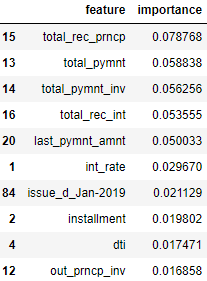

Data behind this chart, as committed beside it:
feature, importance
total_rec_prncp, 0.07877
total_pymnt, 0.05884
total_pymnt_inv, 0.05626
total_rec_int, 0.05356
last_pymnt_amnt, 0.05003
int_rate, 0.02967
issue_d_Jan-2019, 0.02113
installment, 0.0198
dti, 0.01747
out_prncp_inv, 0.01686
total_bal_ex_mort, 0.01641
mths_since_recent_inq, 0.01522
issue_d_Mar-2019, 0.01512
revol_bal, 0.01493
max_bal_bc, 0.0149
out_prncp, 0.01488
mo_sin_old_rev_tl_op, 0.01486
annual_inc, 0.01483
bc_util, 0.01461
tot_hi_cred_lim, 0.01449
mo_sin_old_il_acct, 0.01392
mths_since_rcnt_il, 0.01353
total_rev_hi_lim, 0.01336
avg_cur_bal, 0.01332
bc_open_to_buy, 0.01327
il_util, 0.01312
total_bc_limit, 0.01305
all_util, 0.01304
pct_tl_nvr_dlq, 0.01303
tot_cur_bal, 0.01286
total_il_high_credit_limit, 0.0128
inq_last_12m, 0.01277
total_bal_il, 0.01197
mo_sin_rcnt_tl, 0.01098
loan_amnt, 0.01058
mths_since_recent_bc, 0.01058
num_rev_accts, 0.01032
total_acc, 0.01021
open_acc_6m, 0.009754
num_il_tl, 0.009662
num_actv_rev_tl, 0.009632
mo_sin_rcnt_rev_tl_op, 0.009393
num_bc_tl, 0.008724
num_sats, 0.008629
num_op_rev_tl, 0.008331
num_bc_sats, 0.007571
num_tl_op_past_12m, 0.007549
open_act_il, 0.00749
open_acc, 0.007382
num_rev_tl_bal_gt_0, 0.007273
total_rec_late_fee, 0.006999
num_actv_bc_tl, 0.006867
acc_open_past_24mths, 0.006714
open_il_24m, 0.006561
inq_fi, 0.006241
inq_last_6mths, 0.006216
mort_acc, 0.006171
total_cu_tl, 0.006083
issue_d_Feb-2019, 0.00564
open_rv_24m, 0.005635
... 35 more rows
